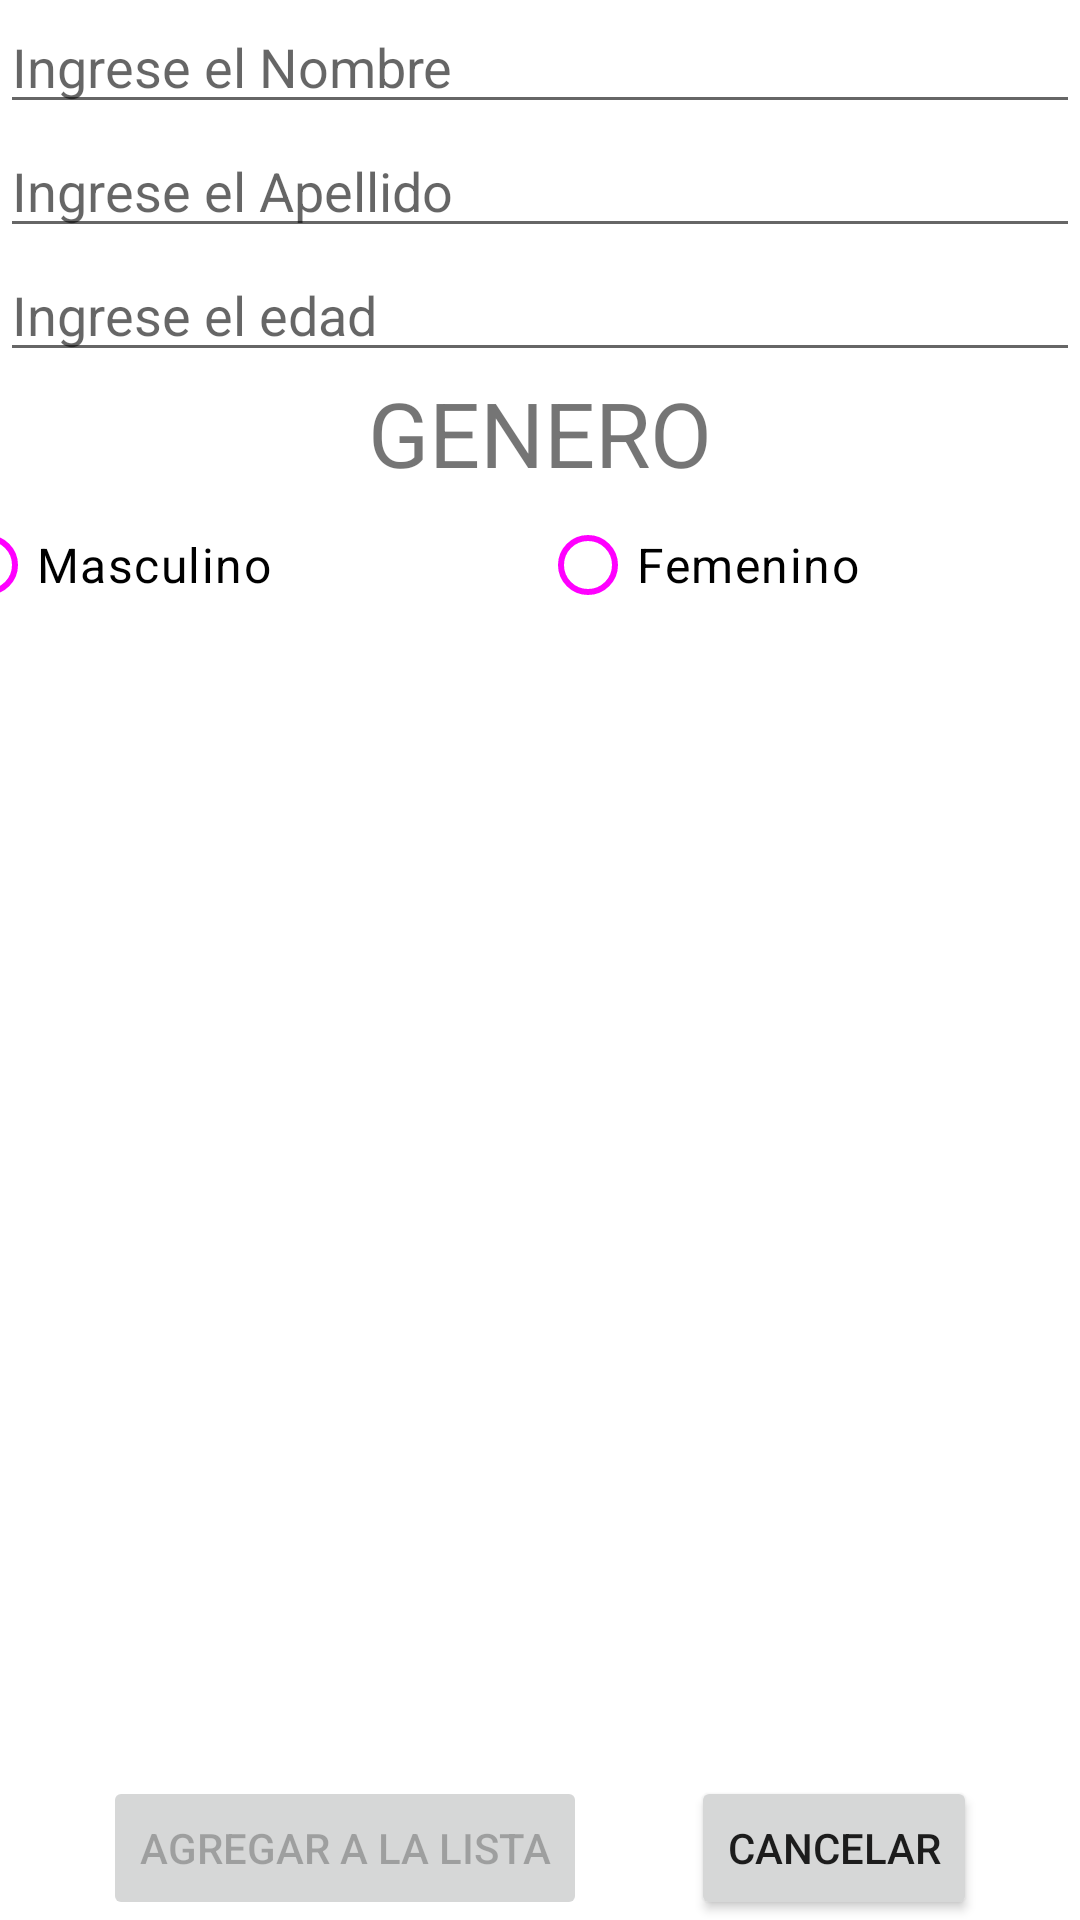

Android layout source for this screen:
<!-- AndroidManifest.xml: application theme Theme.MyRecyclerView -->
<!-- res/layout/activity_add_student.xml -->
<?xml version="1.0" encoding="utf-8"?>
<androidx.constraintlayout.widget.ConstraintLayout xmlns:android="http://schemas.android.com/apk/res/android"
    xmlns:app="http://schemas.android.com/apk/res-auto"
    xmlns:tools="http://schemas.android.com/tools"
    android:layout_width="match_parent"
    android:layout_height="match_parent"
    tools:context=".addStudent.AddStudent">

    <EditText
        android:id="@+id/studentName"
        android:layout_width="@dimen/match_constraint"
        android:layout_height="wrap_content"
        android:hint="@string/enterName"
        android:inputType="textCapWords"
        android:maxLines="1"
        app:layout_constraintEnd_toEndOf="parent"
        app:layout_constraintStart_toStartOf="parent"
        app:layout_constraintTop_toTopOf="parent" />

    <EditText
        android:id="@+id/studentLastName"
        android:layout_width="@dimen/match_constraint"
        android:layout_height="wrap_content"
        android:hint="@string/enterLastName"
        android:inputType="textCapWords"
        android:maxLines="1"
        app:layout_constraintEnd_toEndOf="parent"
        app:layout_constraintStart_toStartOf="parent"
        app:layout_constraintTop_toBottomOf="@id/studentName" />

    <EditText
        android:id="@+id/studentAge"
        android:layout_width="@dimen/match_constraint"
        android:layout_height="wrap_content"
        android:hint="@string/enterAge"
        android:inputType="number"
        android:maxLength="3"
        app:layout_constraintEnd_toEndOf="parent"
        app:layout_constraintStart_toStartOf="parent"
        app:layout_constraintTop_toBottomOf="@id/studentLastName" />

    <TextView
        android:id="@+id/titleRadioGroup"
        android:layout_width="match_parent"
        android:layout_height="@dimen/match_constraint"
        android:text="@string/textActivityAdd"
        android:textAlignment="center"
        android:textSize="@dimen/sizeTitleRadioGroup"
        app:layout_constraintStart_toStartOf="parent"
        app:layout_constraintTop_toBottomOf="@id/studentAge" />

    <RadioGroup
        android:id="@+id/radioGroupGender"
        android:layout_width="match_parent"
        android:layout_height="@dimen/match_constraint"
        android:gravity="center"
        android:orientation="horizontal"
        app:layout_constraintEnd_toEndOf="parent"
        app:layout_constraintStart_toStartOf="parent"
        app:layout_constraintTop_toBottomOf="@id/titleRadioGroup">

        <RadioButton
            android:id="@+id/radioButtonMale"
            android:layout_width="@dimen/width_radioButton"
            android:layout_height="wrap_content"
            android:text="@string/textRadioButtonMale" />

        <RadioButton
            android:id="@+id/radioButtonFemale"
            android:layout_width="@dimen/width_radioButton"
            android:layout_height="wrap_content"
            android:text="@string/textRadioButtonFemale" />
    </RadioGroup>

    <Button
        android:id="@+id/aggregateButton"
        android:layout_width="wrap_content"
        android:layout_height="wrap_content"
        android:enabled="false"
        android:text="@string/textButtonValidation"
        app:layout_constraintBottom_toBottomOf="parent"
        app:layout_constraintEnd_toStartOf="@id/cancelButton"
        app:layout_constraintStart_toStartOf="parent" />

    <Button
        android:id="@+id/cancelButton"
        android:layout_width="wrap_content"
        android:layout_height="wrap_content"
        android:text="@string/textCancelButton"
        app:layout_constraintBottom_toBottomOf="@id/aggregateButton"
        app:layout_constraintEnd_toEndOf="parent"
        app:layout_constraintStart_toEndOf="@id/aggregateButton" />

</androidx.constraintlayout.widget.ConstraintLayout>
<!-- resources referenced by this layout -->
<resources>
  <dimen name="match_constraint">0dp</dimen>
  <dimen name="sizeTitleRadioGroup">30sp</dimen>
  <dimen name="width_radioButton">200dp</dimen>
  <string name="enterAge">Ingrese el edad</string>
  <string name="enterLastName">Ingrese el Apellido</string>
  <string name="enterName">Ingrese el Nombre</string>
  <string name="textActivityAdd">GENERO</string>
  <string name="textButtonValidation">AGREGAR A LA LISTA</string>
  <string name="textCancelButton">CANCELAR</string>
  <string name="textRadioButtonFemale">Femenino</string>
  <string name="textRadioButtonMale">Masculino</string>
  <style name="Theme.MyRecyclerView" parent="Theme.MaterialComponents.DayNight.NoActionBar">
          
          <item name="colorPrimary">@color/green</item>
          <item name="colorPrimaryVariant">@color/green_dark</item>
          <item name="colorOnPrimary">@color/white</item>
          
          <item name="colorSecondary">@color/blue</item>
          <item name="colorSecondaryVariant">@color/blue_dark</item>
          <item name="colorOnSecondary">@color/black</item>
          
          <item name="android:statusBarColor" tools:targetApi="l">?attr/colorPrimaryVariant</item>
          
  
          
          <item name="textInputStyle">@style/Widget.MaterialComponents.TextInputLayout.OutlinedBox</item>
          
          <item name="radioButtonStyle">@style/Widget.School.CompoundButton.RadioButton</item>
          
  
      </style>
  <style name="Widget.School.CompoundButton.RadioButton" parent="Widget.Material3.CompoundButton.RadioButton">
          <item name="paddingStart">8dp</item>
          <item name="android:textAppearance">?attr/textAppearanceBody1</item>
      </style>
  <!-- not gathered from this repository: default colours our renderer supplied (Android Studio template values) -->
  <color name="black">#FF000000</color>
  <color name="white">#FFFFFFFF</color>
</resources>
